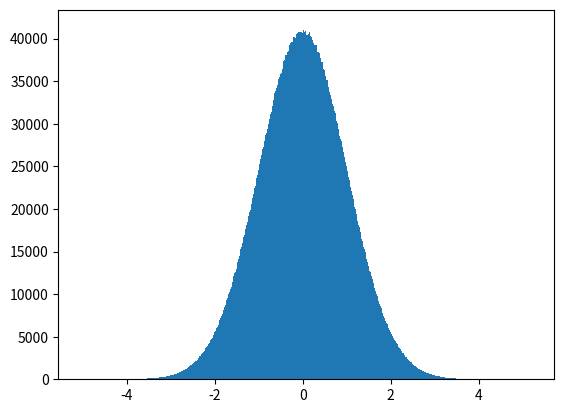

Reproduce this figure in Python.
#/usr/bin/python
# -*- coding: UTF-8 -*-
'''
Created on 2017年10月29日

[redacted]

Histogram plots group up values into bins of values. By default, hist() uses a bin
value of 10 (so only ten categories, or bars, are computed), but we can customize
it, either by passing an additional parameter, for example, in hist(y, <bins>), or
using the bin keyword argument as hist(y, bin=<bins>).

'''

import matplotlib.pyplot as plt
import numpy as np

if __name__ == '__main__':
    y = np.random.randn(10000000)
    plt.hist(y, 1000)
    plt.show()